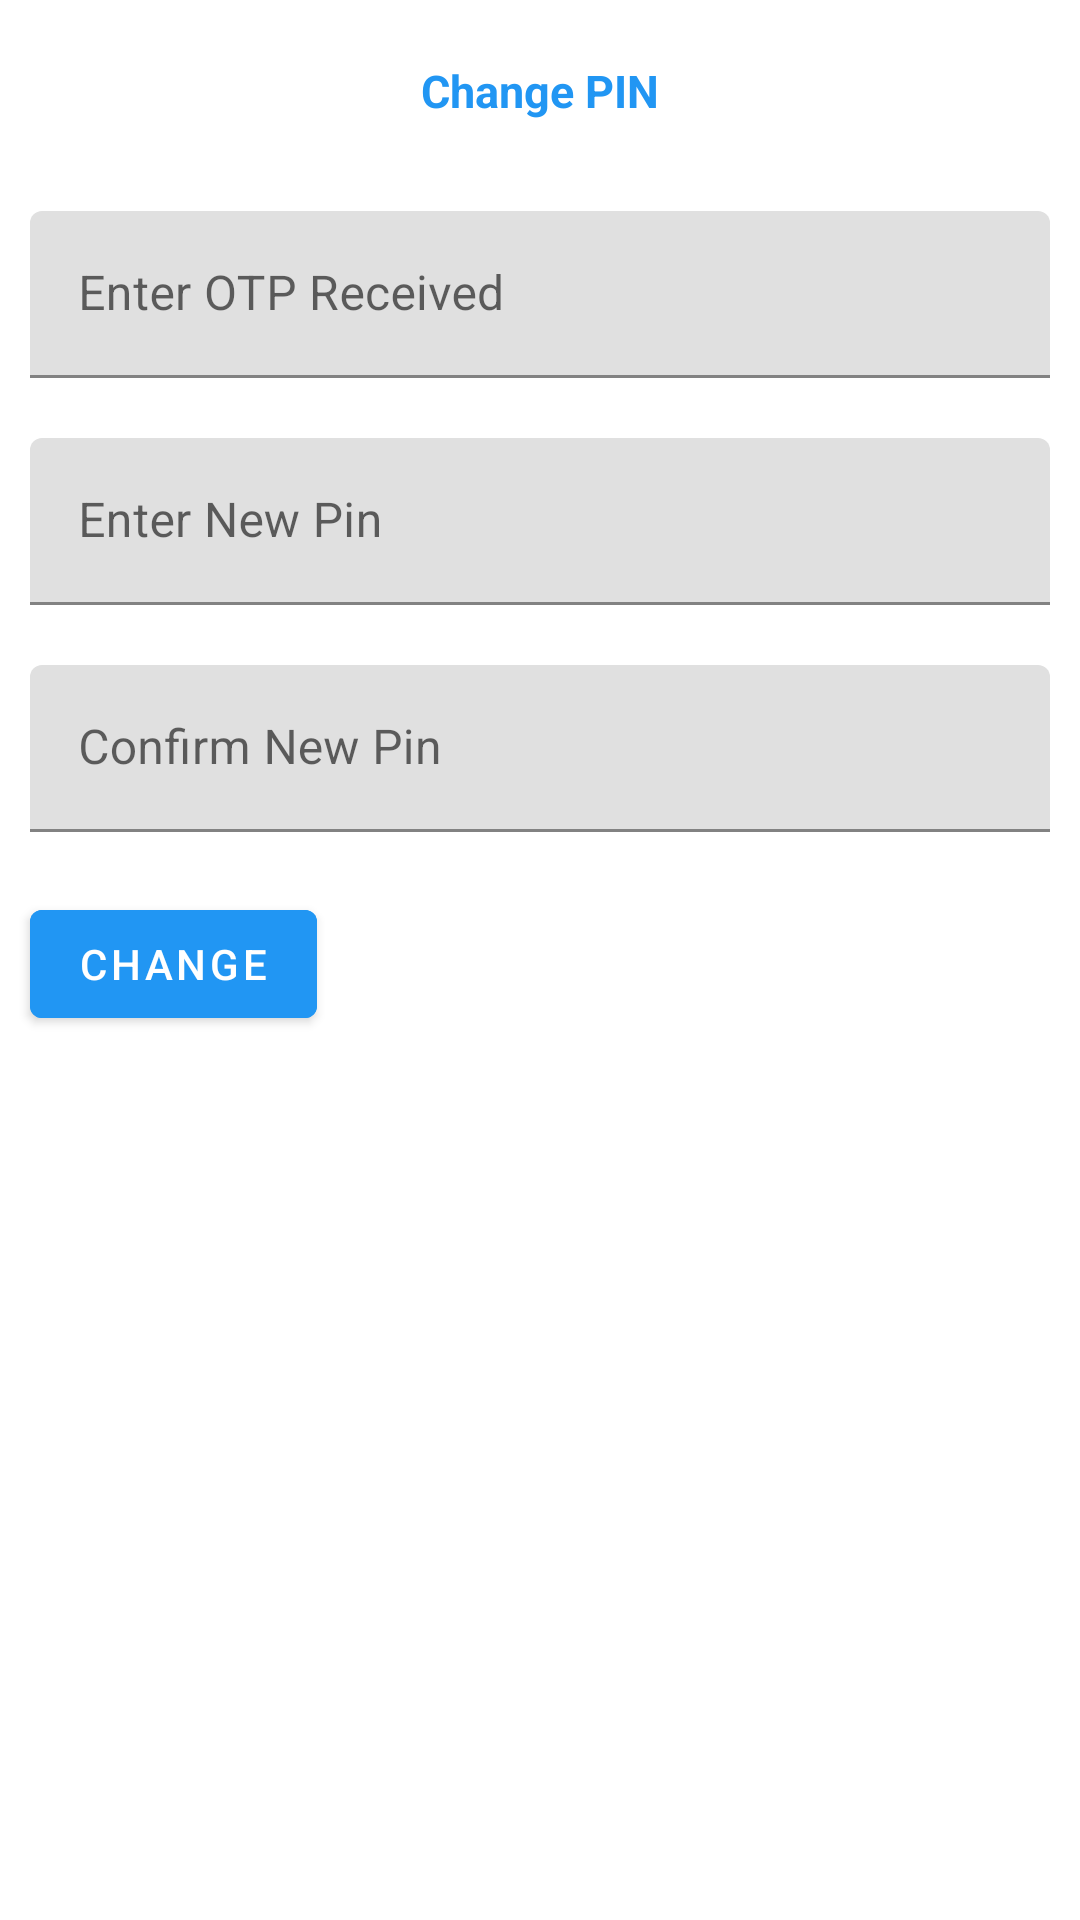

Reconstruct the res/layout file that produces this screen, plus the resources it refers to.
<!-- AndroidManifest.xml: application theme Theme.Books -->
<!-- res/layout/activity_otpcheck.xml -->
<?xml version="1.0" encoding="utf-8"?>
<androidx.constraintlayout.widget.ConstraintLayout xmlns:android="http://schemas.android.com/apk/res/android"
    xmlns:app="http://schemas.android.com/apk/res-auto"
    xmlns:tools="http://schemas.android.com/tools"
    android:layout_width="match_parent"
    android:layout_height="match_parent"
    tools:context=".MainActivity">
    <LinearLayout
        android:layout_width="match_parent"
        android:layout_height="match_parent"
        android:orientation="vertical">

        <com.google.android.material.textview.MaterialTextView
            android:layout_width="match_parent"
            android:layout_height="wrap_content"
            android:text="Change PIN"
            android:textColor="@color/mybutton1"
            android:padding="20dp"
            android:textSize="15sp"
            android:textStyle="bold"
            android:textAlignment="center"/>

        <com.google.android.material.textfield.TextInputLayout
            android:layout_width="match_parent"
            android:layout_height="wrap_content"
            android:hint="Enter OTP Received"
            android:layout_margin="10dp">

            <com.google.android.material.textfield.TextInputEditText
                android:layout_width="match_parent"
                android:layout_height="wrap_content"
                android:id="@+id/otp"
                android:maxLength="5"
                android:inputType="textEmailAddress"/>
        </com.google.android.material.textfield.TextInputLayout>

        <com.google.android.material.textfield.TextInputLayout
            android:layout_width="match_parent"
            android:layout_height="wrap_content"
            android:hint="Enter New Pin"
            android:layout_margin="10dp">

            <com.google.android.material.textfield.TextInputEditText
                android:layout_width="match_parent"
                android:layout_height="wrap_content"
                android:id="@+id/pin1"
                android:maxLength="4"
                android:inputType="numberPassword"/>
        </com.google.android.material.textfield.TextInputLayout>

        <com.google.android.material.textfield.TextInputLayout
            android:layout_width="match_parent"
            android:layout_height="wrap_content"
            android:hint="Confirm New Pin"
            android:layout_margin="10dp">

            <com.google.android.material.textfield.TextInputEditText
                android:layout_width="match_parent"
                android:layout_height="wrap_content"
                android:id="@+id/pin2"
                android:maxLength="4"
                android:inputType="numberPassword"/>
        </com.google.android.material.textfield.TextInputLayout>

        <ProgressBar
            android:layout_width="match_parent"
            android:layout_height="wrap_content"
            android:id="@+id/progress"
            android:progressBackgroundTint="@color/mybutton1"
            android:visibility="gone"
            android:layout_margin="3dp"/>


        <com.google.android.material.button.MaterialButton
            android:id="@+id/btnChange"
            android:layout_width="wrap_content"
            android:layout_height="wrap_content"
            android:layout_margin="10dp"
            android:text="Change"
            android:backgroundTint="@color/mybutton1"/>

    </LinearLayout>

</androidx.constraintlayout.widget.ConstraintLayout>
<!-- resources referenced by this layout -->
<resources>
  <color name="mybutton1">#2196F3</color>
  <style name="Theme.Books" parent="Theme.MaterialComponents.DayNight.DarkActionBar">
          
          <item name="colorPrimary">@color/purple_500</item>
          <item name="colorPrimaryVariant">@color/purple_700</item>
          <item name="colorOnPrimary">@color/white</item>
          
          <item name="colorSecondary">@color/teal_200</item>
          <item name="colorSecondaryVariant">@color/teal_700</item>
          <item name="colorOnSecondary">@color/black</item>
          
          <item name="android:statusBarColor" tools:targetApi="l">?attr/colorPrimaryVariant</item>
          
          <item name="android:forceDarkAllowed" tools:targetApi="q">false</item>
      </style>
  <color name="purple_500">#03A9F4</color>
  <color name="purple_700">#2196F3</color>
  <color name="white">#FFFFFFFF</color>
  <color name="teal_200">#FF03DAC5</color>
  <color name="teal_700">#FF018786</color>
  <color name="black">#FF000000</color>
</resources>
